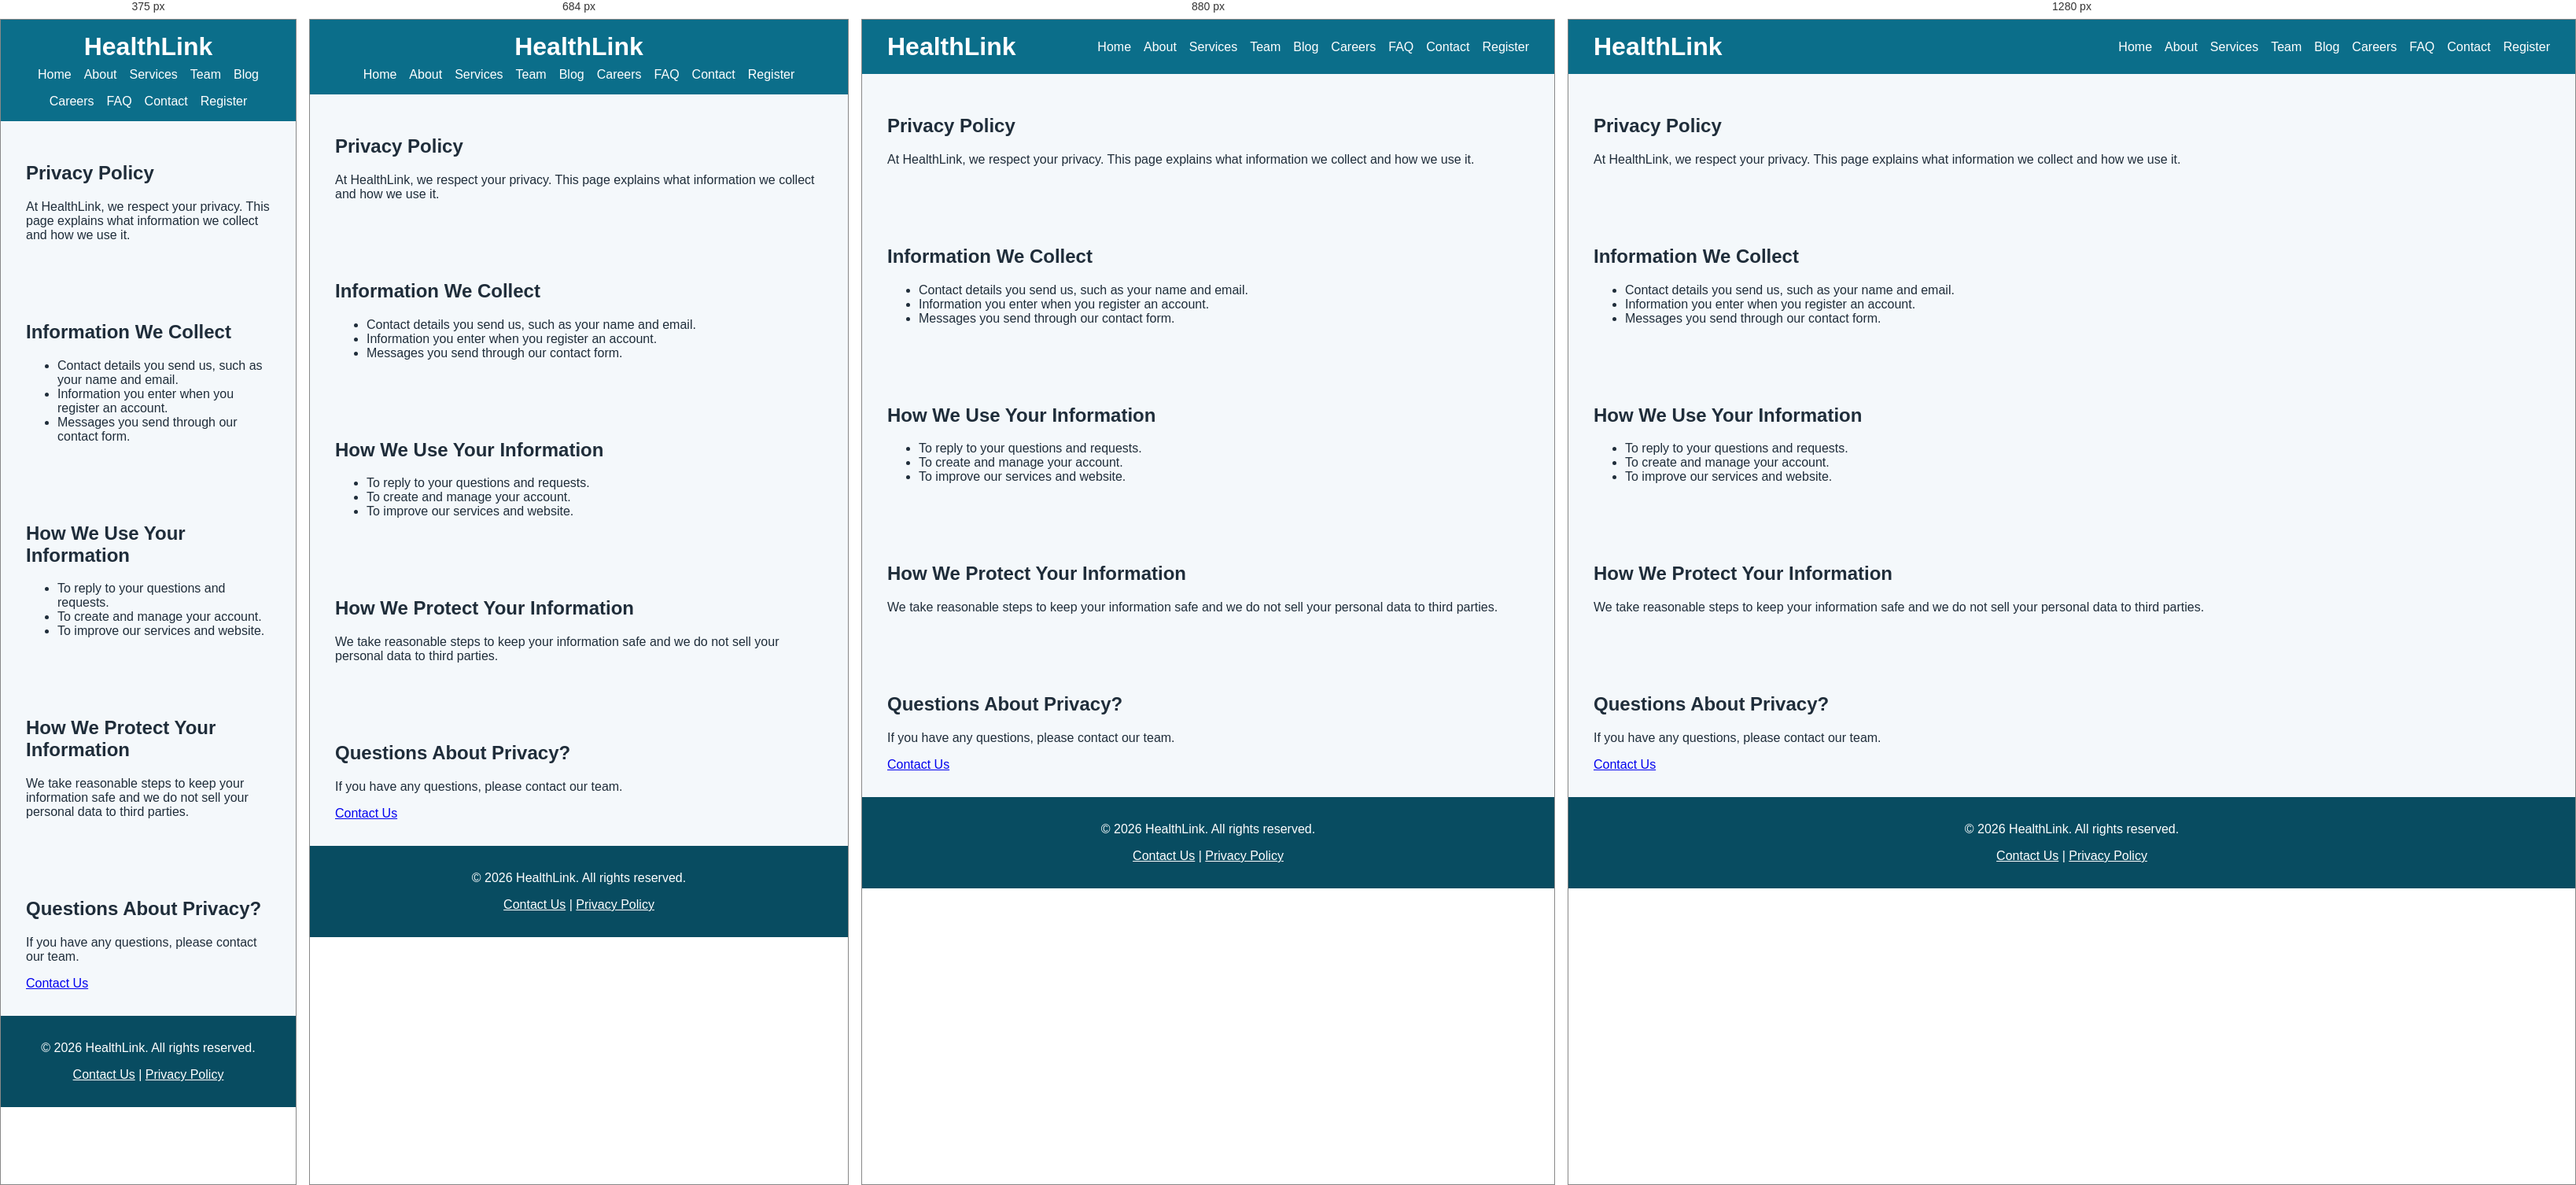
Rendered at 375 px, 684 px, 880 px and 1280 px, left to right.

<!-- file: privacy.html -->
<!DOCTYPE html>
<html lang="en">
<head>
    <meta charset="UTF-8">
    <meta name="viewport" content="width=device-width, initial-scale=1.0">
    <meta name="description" content="Read how HealthLink collects, uses, and protects your personal information.">
    <title>Privacy Policy | HealthLink</title>
    <link rel="stylesheet" href="assets/css/style.css">
</head>
<body>

    <header>
        <h1>HealthLink</h1>

        <nav aria-label="Main navigation">
            <ul>
                <li><a href="index.html">Home</a></li>
                <li><a href="about.html">About</a></li>
                <li><a href="services.html">Services</a></li>
                <li><a href="team.html">Team</a></li><li><a href="blog.html">Blog</a></li>
                <li><a href="careers.html">Careers</a></li><li><a href="faq.html">FAQ</a></li><li><a href="contact.html">Contact</a></li>
                <li><a href="registration.html">Register</a></li>
            </ul>
        </nav>
    </header>

    <main>
        <section>
            <h2>Privacy Policy</h2>
            <p>
                At HealthLink, we respect your privacy. This page explains
                what information we collect and how we use it.
            </p>
        </section>

        <section>
            <h2>Information We Collect</h2>
            <ul>
                <li>Contact details you send us, such as your name and email.</li>
                <li>Information you enter when you register an account.</li>
                <li>Messages you send through our contact form.</li>
            </ul>
        </section>

        <section>
            <h2>How We Use Your Information</h2>
            <ul>
                <li>To reply to your questions and requests.</li>
                <li>To create and manage your account.</li>
                <li>To improve our services and website.</li>
            </ul>
        </section>

        <section>
            <h2>How We Protect Your Information</h2>
            <p>
                We take reasonable steps to keep your information safe
                and we do not sell your personal data to third parties.
            </p>
        </section>

        <section>
            <h2>Questions About Privacy?</h2>
            <p>If you have any questions, please contact our team.</p>
            <a href="contact.html">Contact Us</a>
        </section>
    </main>

    <footer>
        <p>&copy; 2026 HealthLink. All rights reserved.</p>
        <p><a href="contact.html">Contact Us</a> | <a href="privacy.html">Privacy Policy</a></p>
    </footer>

</body>
</html>

/* @media block from style.css */
@media (max-width: 768px) {
  header {
    flex-direction: column;
    gap: var(--space-sm);
  }

  nav ul {
    justify-content: center;
  }
}

/* @media block from style.css */
@media (min-width: 600px) {
  .cards {
    grid-template-columns: repeat(2, 1fr);
  }
}

/* @media block from style.css */
@media (min-width: 992px) {
  .cards {
    grid-template-columns: repeat(3, 1fr);
  }
}